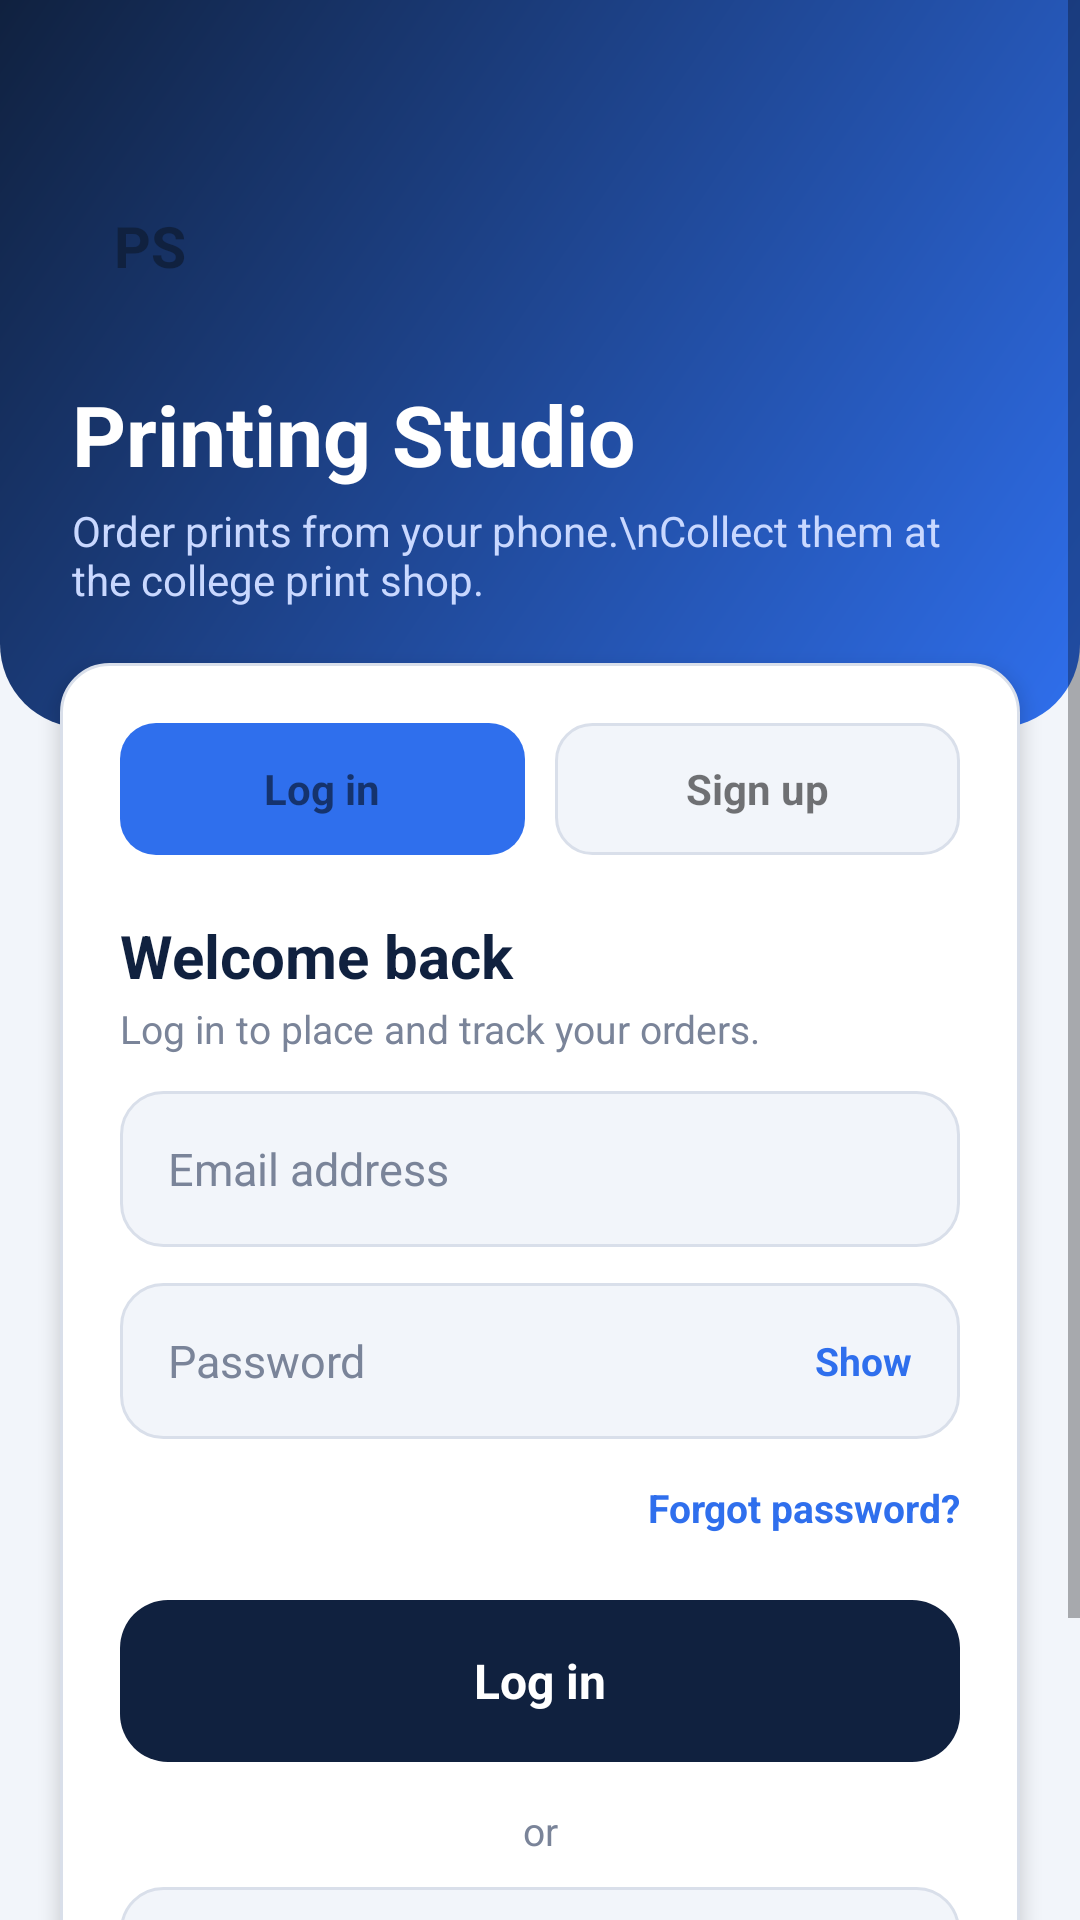

Here is an Android app screen rendered from its layout file. Give the layout XML and the strings, colors and styles it references.
<!-- AndroidManifest.xml: application theme Theme.PrintingStudio -->
<!-- res/layout/activity_login.xml -->
<?xml version="1.0" encoding="utf-8"?>
<ScrollView xmlns:android="http://schemas.android.com/apk/res/android"
    android:layout_width="match_parent" android:layout_height="match_parent"
    android:background="@color/ps_bg" android:fillViewport="true">

<LinearLayout android:layout_width="match_parent" android:layout_height="wrap_content" android:orientation="vertical">

    <LinearLayout android:layout_width="match_parent" android:layout_height="wrap_content" android:orientation="vertical" android:background="@drawable/ps_header_bg" android:paddingHorizontal="24dp" android:paddingTop="56dp" android:paddingBottom="40dp">
        <TextView android:layout_width="52dp" android:layout_height="52dp" android:gravity="center" android:text="PS" android:textColor="@color/ps_ink" android:textSize="19sp" android:textStyle="bold" android:background="@drawable/ps_avatar_white" />
        <TextView android:layout_width="wrap_content" android:layout_height="wrap_content" android:layout_marginTop="18dp" android:text="Printing Studio" android:textColor="#FFFFFF" android:textSize="28sp" android:textStyle="bold" />
        <TextView android:layout_width="wrap_content" android:layout_height="wrap_content" android:layout_marginTop="4dp" android:text="Order prints from your phone.\nCollect them at the college print shop." android:textColor="#C9D8FF" android:textSize="14sp" />
    </LinearLayout>

    <LinearLayout android:layout_width="match_parent" android:layout_height="wrap_content" android:layout_marginHorizontal="20dp" android:layout_marginTop="-22dp" android:orientation="vertical" android:background="@drawable/ps_card" android:padding="20dp" android:elevation="4dp">

        <LinearLayout android:layout_width="match_parent" android:layout_height="wrap_content" android:orientation="horizontal">
            <TextView android:id="@+id/tabLogin" android:layout_width="0dp" android:layout_height="44dp" android:layout_weight="1" android:layout_marginEnd="5dp" android:gravity="center" android:text="Log in" android:textStyle="bold" android:textSize="14sp" android:clickable="true" android:focusable="true" android:background="@drawable/ps_seg_on" />
            <TextView android:id="@+id/tabSignup" android:layout_width="0dp" android:layout_height="44dp" android:layout_weight="1" android:layout_marginStart="5dp" android:gravity="center" android:text="Sign up" android:textStyle="bold" android:textSize="14sp" android:clickable="true" android:focusable="true" android:background="@drawable/ps_seg_off" />
        </LinearLayout>

        <TextView android:id="@+id/tvFormTitle" android:layout_width="wrap_content" android:layout_height="wrap_content" android:layout_marginTop="20dp" android:text="Welcome back" android:textColor="@color/ps_ink" android:textSize="20sp" android:textStyle="bold" />
        <TextView android:id="@+id/tvFormSub" android:layout_width="wrap_content" android:layout_height="wrap_content" android:layout_marginTop="2dp" android:text="Log in to place and track your orders." android:textColor="@color/ps_muted" android:textSize="13sp" />

        <EditText android:id="@+id/etUsername" android:layout_width="match_parent" android:layout_height="52dp" android:layout_marginTop="16dp" android:background="@drawable/ps_input" android:paddingHorizontal="16dp" android:hint="Your name (shown as Hi, name)" android:inputType="textPersonName|textCapWords" android:maxLength="24" android:textSize="15sp" android:textColor="@color/ps_ink" android:textColorHint="@color/ps_muted" android:visibility="gone" />

        <EditText android:id="@+id/etEmail" android:layout_width="match_parent" android:layout_height="52dp" android:layout_marginTop="12dp" android:background="@drawable/ps_input" android:paddingHorizontal="16dp" android:hint="Email address" android:inputType="textEmailAddress" android:textSize="15sp" android:textColor="@color/ps_ink" android:textColorHint="@color/ps_muted" />

        <FrameLayout android:layout_width="match_parent" android:layout_height="wrap_content" android:layout_marginTop="12dp">
            <EditText android:id="@+id/etPassword" android:layout_width="match_parent" android:layout_height="52dp" android:background="@drawable/ps_input" android:paddingStart="16dp" android:paddingEnd="64dp" android:hint="Password" android:inputType="textPassword" android:textSize="15sp" android:textColor="@color/ps_ink" android:textColorHint="@color/ps_muted" />
            <TextView android:id="@+id/btnShowPw" android:layout_width="wrap_content" android:layout_height="52dp" android:layout_gravity="end" android:gravity="center" android:paddingHorizontal="16dp" android:text="Show" android:textColor="@color/ps_blue" android:textStyle="bold" android:textSize="13sp" android:clickable="true" android:focusable="true" />
        </FrameLayout>

        <EditText android:id="@+id/etConfirm" android:layout_width="match_parent" android:layout_height="52dp" android:layout_marginTop="12dp" android:background="@drawable/ps_input" android:paddingHorizontal="16dp" android:hint="Confirm password" android:inputType="textPassword" android:textSize="15sp" android:textColor="@color/ps_ink" android:textColorHint="@color/ps_muted" android:visibility="gone" />

        <TextView android:id="@+id/btnForgot" android:layout_width="wrap_content" android:layout_height="wrap_content" android:layout_gravity="end" android:layout_marginTop="8dp" android:paddingVertical="6dp" android:text="Forgot password?" android:textColor="@color/ps_blue" android:textStyle="bold" android:textSize="13sp" android:clickable="true" android:focusable="true" />

        <LinearLayout android:id="@+id/termsRow" android:layout_width="match_parent" android:layout_height="wrap_content" android:layout_marginTop="12dp" android:orientation="horizontal" android:gravity="center_vertical" android:visibility="gone">
            <CheckBox android:id="@+id/cbTerms" android:layout_width="wrap_content" android:layout_height="wrap_content" />
            <TextView android:id="@+id/tvTerms" android:layout_width="0dp" android:layout_height="wrap_content" android:layout_weight="1" android:text="I agree to the Terms and Conditions and the Privacy Policy" android:textColor="@color/ps_ink" android:textSize="13sp" android:clickable="true" android:focusable="true" />
        </LinearLayout>

        <TextView android:id="@+id/tvError" android:layout_width="wrap_content" android:layout_height="wrap_content" android:layout_marginTop="8dp" android:text="" android:textColor="#D92D2D" android:textSize="13sp" android:visibility="gone" />

        <TextView android:id="@+id/btnSubmit" android:layout_width="match_parent" android:layout_height="54dp" android:layout_marginTop="16dp" android:gravity="center" android:text="Log in" android:textColor="#FFFFFF" android:textStyle="bold" android:textSize="16sp" android:background="@drawable/ps_btn_primary" android:clickable="true" android:focusable="true" />

        <TextView android:layout_width="match_parent" android:layout_height="wrap_content" android:layout_marginTop="14dp" android:gravity="center" android:text="or" android:textColor="@color/ps_muted" android:textSize="13sp" />

        <TextView android:id="@+id/btnGoogle" android:layout_width="match_parent" android:layout_height="52dp" android:layout_marginTop="10dp" android:gravity="center" android:text="Continue with Google" android:textColor="@color/ps_ink" android:textStyle="bold" android:textSize="15sp" android:background="@drawable/ps_input" android:clickable="true" android:focusable="true" />
    </LinearLayout>

    <TextView android:layout_width="match_parent" android:layout_height="wrap_content" android:layout_marginTop="18dp" android:layout_marginBottom="24dp" android:gravity="center" android:text="By continuing you accept our Terms and Conditions." android:textColor="@color/ps_muted" android:textSize="12sp" />
</LinearLayout>
</ScrollView>
<!-- resources referenced by this layout -->
<resources>
  <color name="ps_bg">#F2F5FA</color>
  <color name="ps_blue">#2F6FED</color>
  <color name="ps_ink">#10213F</color>
  <color name="ps_muted">#7A8499</color>
  <!-- drawable ps_btn_primary (drawable) -->
  <?xml version="1.0" encoding="utf-8"?>
  <selector xmlns:android="http://schemas.android.com/apk/res/android">
      <item android:state_enabled="false"><shape android:shape="rectangle"><solid android:color="#B8C3D9" /><corners android:radius="16dp" /></shape></item>
      <item><shape android:shape="rectangle"><solid android:color="#10213F" /><corners android:radius="16dp" /></shape></item>
  </selector>
  <!-- drawable ps_card (drawable) -->
  <?xml version="1.0" encoding="utf-8"?>
  <shape xmlns:android="http://schemas.android.com/apk/res/android" android:shape="rectangle">
      <solid android:color="#FFFFFF" />
      <corners android:radius="16dp" />
      <stroke android:width="1dp" android:color="#D9DFEA" />
  </shape>
  <!-- drawable ps_header_bg (drawable) -->
  <?xml version="1.0" encoding="utf-8"?>
  <shape xmlns:android="http://schemas.android.com/apk/res/android" android:shape="rectangle">
      <gradient android:startColor="#10213F" android:endColor="#2F6FED" android:angle="315" />
      <corners android:bottomLeftRadius="28dp" android:bottomRightRadius="28dp" />
  </shape>
  <!-- drawable ps_input (drawable) -->
  <?xml version="1.0" encoding="utf-8"?>
  <shape xmlns:android="http://schemas.android.com/apk/res/android" android:shape="rectangle">
      <solid android:color="#F2F5FA" />
      <corners android:radius="14dp" />
      <stroke android:width="1dp" android:color="#D9DFEA" />
  </shape>
  <!-- drawable ps_seg_off (drawable) -->
  <?xml version="1.0" encoding="utf-8"?>
  <shape xmlns:android="http://schemas.android.com/apk/res/android" android:shape="rectangle">
      <solid android:color="#F2F5FA" />
      <corners android:radius="12dp" />
      <stroke android:width="1dp" android:color="#D9DFEA" />
  </shape>
  <!-- drawable ps_seg_on (drawable) -->
  <?xml version="1.0" encoding="utf-8"?>
  <shape xmlns:android="http://schemas.android.com/apk/res/android" android:shape="rectangle">
      <solid android:color="#2F6FED" />
      <corners android:radius="12dp" />
  </shape>
  <style name="Theme.PrintingStudio" parent="Theme.MaterialComponents.Light.NoActionBar">
          <item name="colorPrimary">@color/bluePrimary</item>
          <item name="colorPrimaryDark">@color/blueDark</item>
          <item name="android:windowBackground">@android:color/white</item>
      </style>
  <color name="bluePrimary">#378ADD</color>
  <color name="blueDark">#0C447C</color>
</resources>
